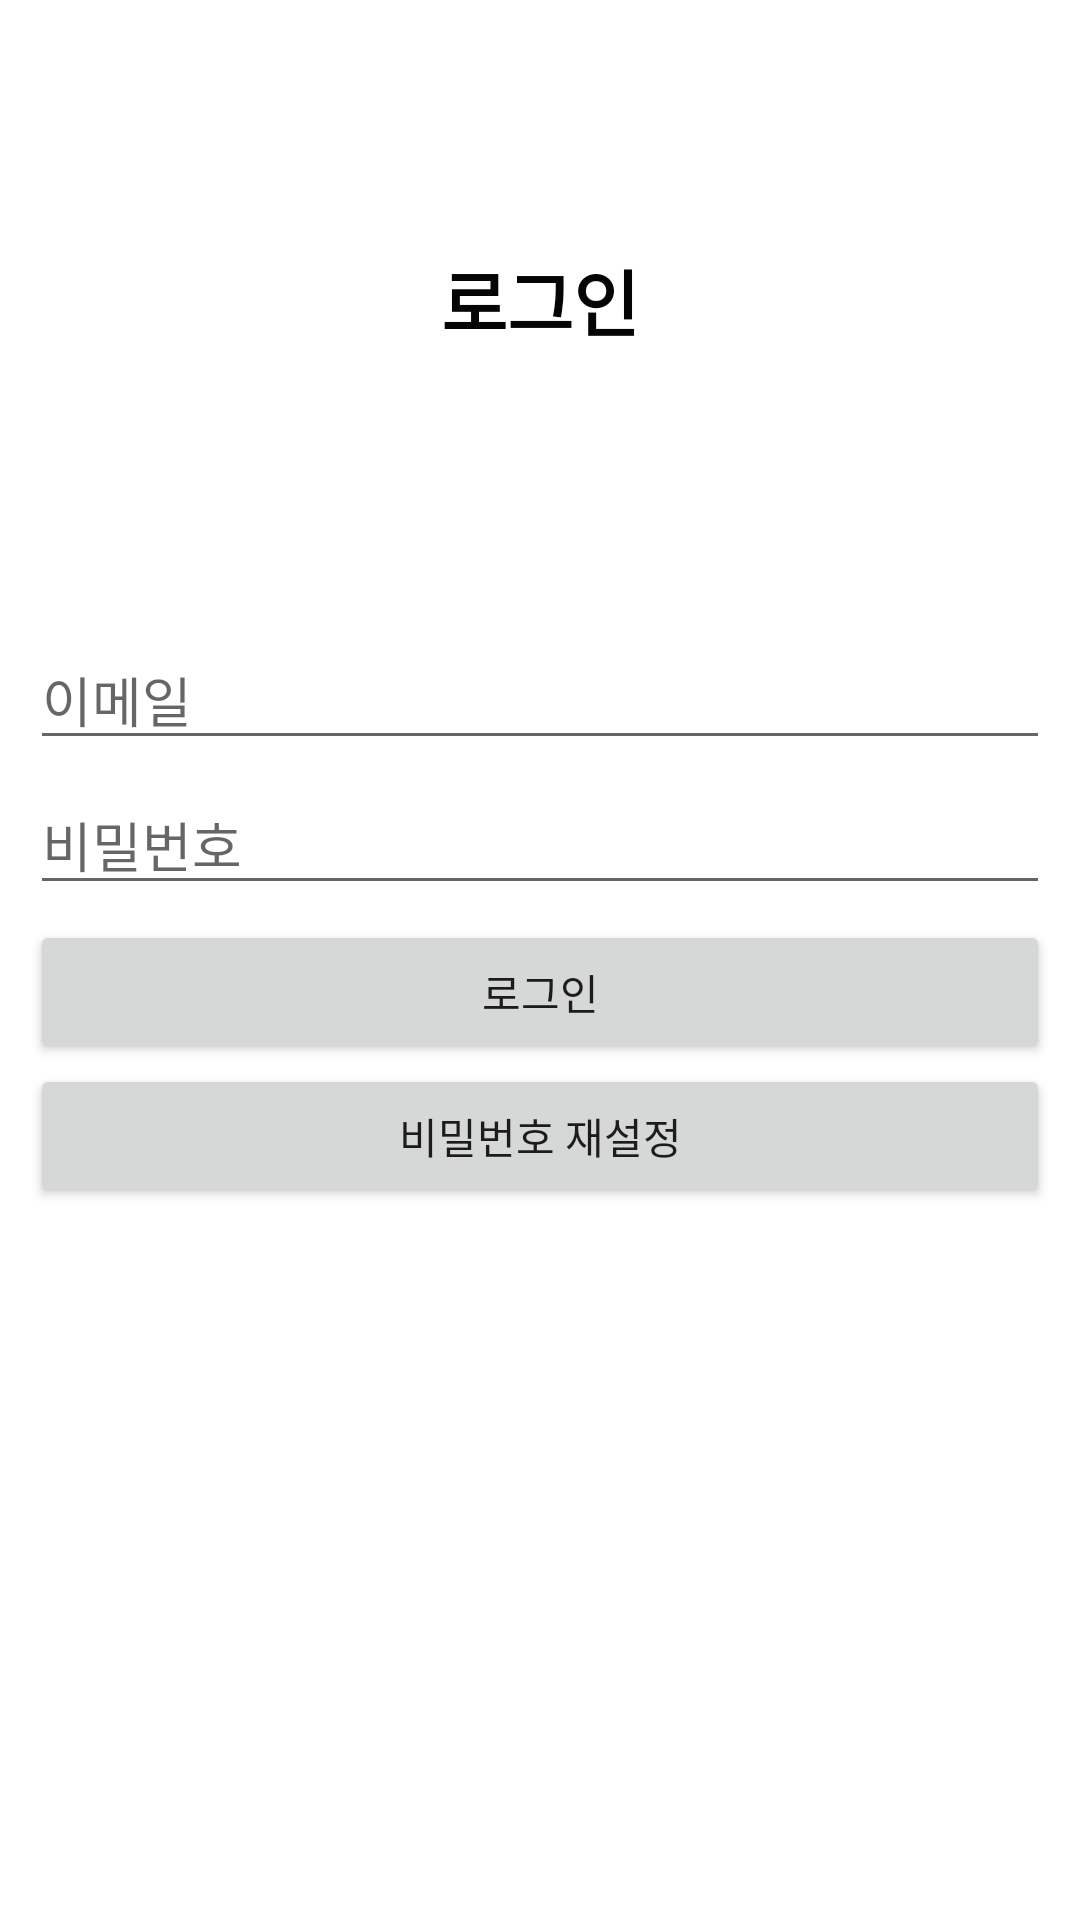

Layout XML and referenced resources for this Android screen:
<!-- AndroidManifest.xml: application theme Theme.Myeats -->
<!-- res/layout/activity_login.xml -->
<?xml version="1.0" encoding="utf-8"?>
<LinearLayout xmlns:android="http://schemas.android.com/apk/res/android"
    android:layout_width="match_parent"
    android:layout_height="match_parent"
    android:orientation="vertical">

    <TextView
        android:id="@+id/textView3"
        android:layout_width="match_parent"
        android:layout_height="200dp"
        android:gravity="center"
        android:text="로그인"
        android:textColor="#050505"
        android:textSize="24sp"
        android:textStyle="bold" />

    <LinearLayout
        android:layout_width="match_parent"
        android:layout_height="match_parent"
        android:orientation="vertical"
        android:padding="10dp">

        <EditText
            android:id="@+id/emailEditText"
            android:layout_width="match_parent"
            android:layout_height="wrap_content"
            android:layout_marginBottom="5dp"
            android:ems="10"
            android:hint="이메일"
            android:inputType="textEmailAddress" />

        <EditText
            android:id="@+id/passwordEditText"
            android:layout_width="match_parent"
            android:layout_height="wrap_content"
            android:layout_marginBottom="5dp"
            android:ems="10"
            android:hint="비밀번호"
            android:inputType="textPassword" />

        <Button
            android:id="@+id/loginButton"
            android:layout_width="match_parent"
            android:layout_height="wrap_content"
            android:text="로그인" />

        <Button
            android:id="@+id/resetPasswordButton"
            android:layout_width="match_parent"
            android:layout_height="wrap_content"
            android:text="비밀번호 재설정" />

    </LinearLayout>

</LinearLayout>
<!-- resources referenced by this layout -->
<resources>
  <style name="Theme.Myeats" parent="Theme.MaterialComponents.DayNight.NoActionBar">
          
          <item name="colorPrimary">@color/purple_500</item>
          <item name="colorPrimaryVariant">@color/purple_700</item>
          <item name="colorOnPrimary">@color/white</item>
          
          <item name="colorSecondary">@color/teal_200</item>
          <item name="colorSecondaryVariant">@color/teal_700</item>
          <item name="colorOnSecondary">@color/black</item>
          
          <item name="android:statusBarColor" tools:targetApi="l">?attr/colorPrimaryVariant</item>
          
      </style>
  <!-- not gathered from this repository: default colours our renderer supplied (Android Studio template values) -->
  <color name="purple_500">#FF6200EE</color>
  <color name="purple_700">#FF3700B3</color>
  <color name="teal_200">#FF03DAC5</color>
  <color name="teal_700">#FF018786</color>
  <color name="black">#FF000000</color>
  <color name="white">#FFFFFFFF</color>
</resources>
